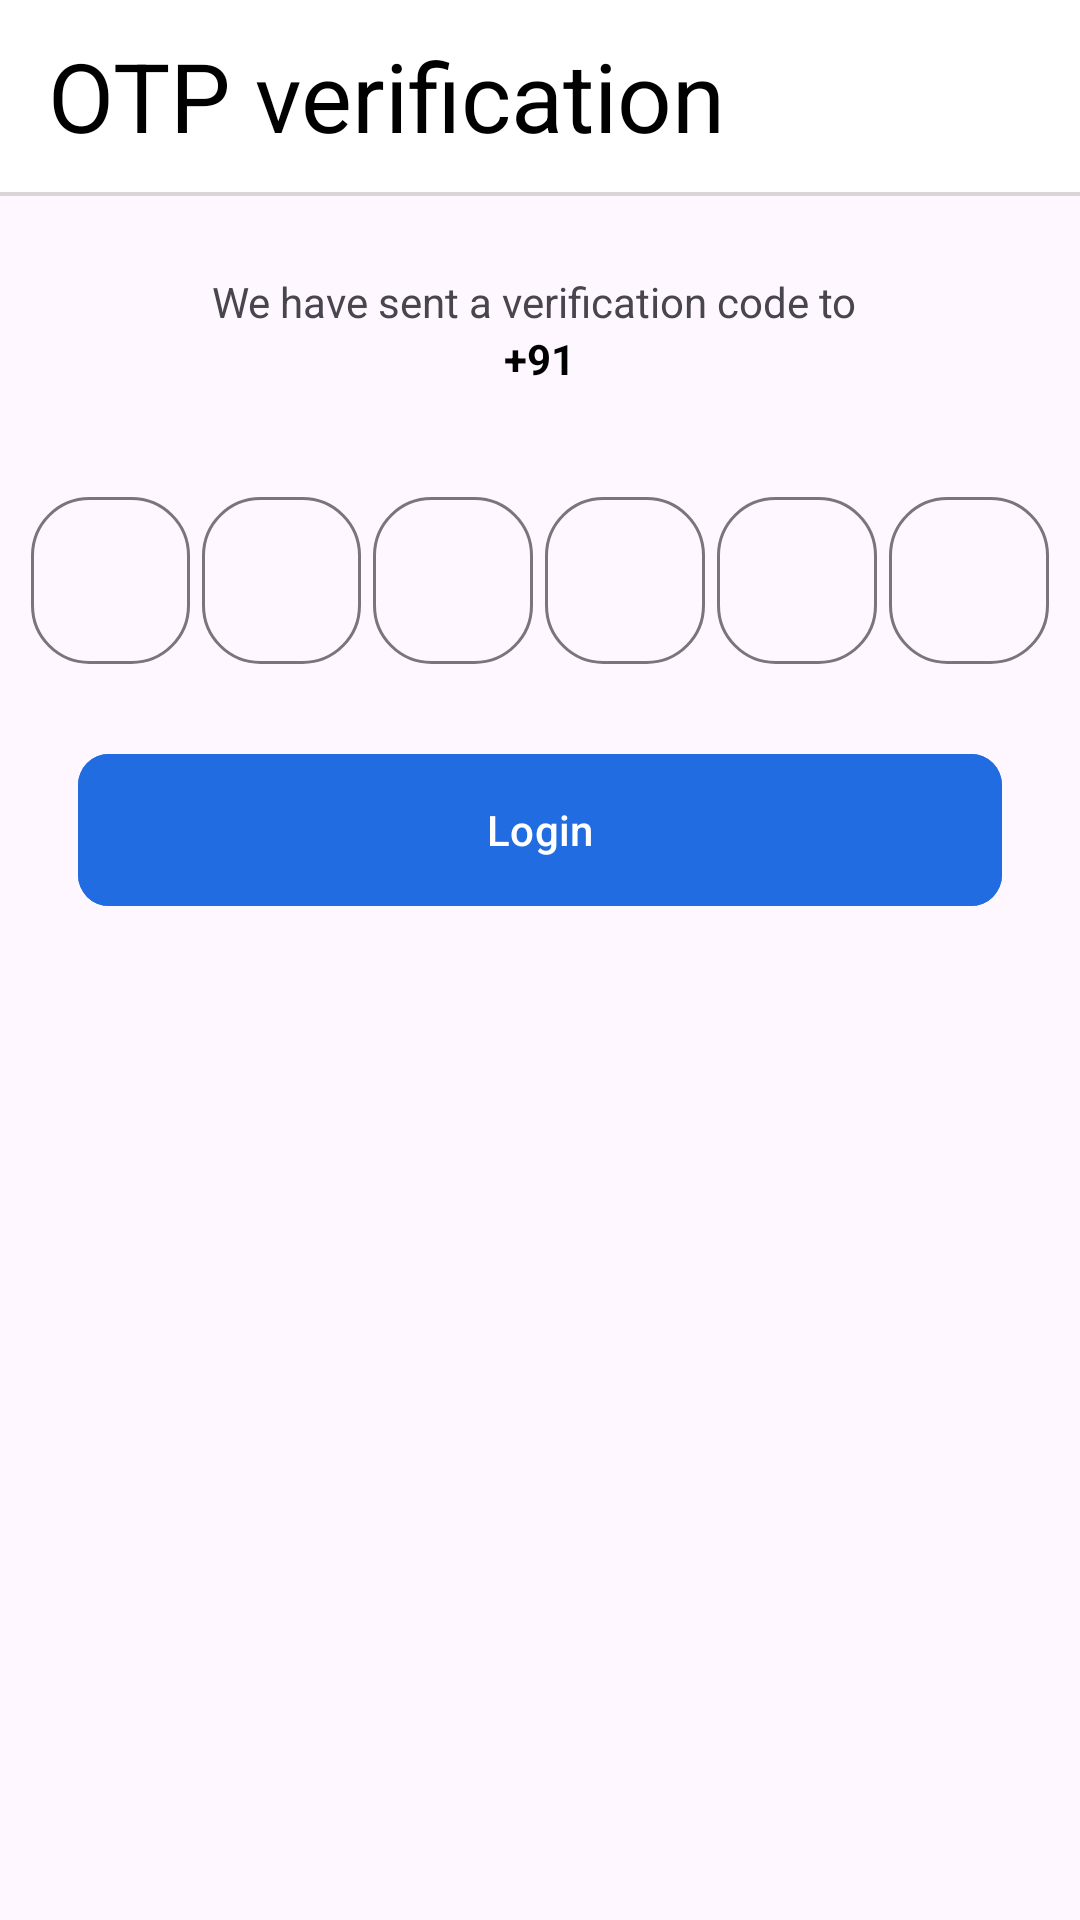

Reconstruct the res/layout file that produces this screen, plus the resources it refers to.
<!-- AndroidManifest.xml: application theme Theme.ShopMart -->
<!-- res/layout/fragment_o_t_p_activity.xml -->
<?xml version="1.0" encoding="utf-8"?>
<androidx.constraintlayout.widget.ConstraintLayout xmlns:android="http://schemas.android.com/apk/res/android"
    xmlns:app="http://schemas.android.com/apk/res-auto"
    xmlns:tools="http://schemas.android.com/tools"
    android:layout_width="match_parent"
    android:layout_height="match_parent"
    tools:context=".OTPActivity">

    <androidx.appcompat.widget.Toolbar
        android:id="@+id/tbOtpFragment"
        android:layout_width="match_parent"
        android:layout_height="wrap_content"
        android:background="@color/white"
        app:titleTextAppearance="@style/TextAppearance.Material3.HeadlineLarge"
        app:layout_constraintBottom_toBottomOf="parent"
        app:layout_constraintEnd_toEndOf="parent"
        app:layout_constraintHorizontal_bias="0.5"
        app:layout_constraintStart_toStartOf="parent"
        app:layout_constraintTop_toTopOf="parent"
        app:layout_constraintVertical_bias="0.0"
        app:navigationIcon="@drawable/baseline_arrow_back_24"
        app:title="OTP verification"
        app:titleTextColor="@color/black" />

    <View
        android:layout_width="match_parent"
        android:layout_height="1.30dp"
        android:background="#DAD4D4"
        app:layout_constraintTop_toBottomOf="@+id/tbOtpFragment"
        app:layout_constraintStart_toStartOf="parent"
        app:layout_constraintEnd_toEndOf="parent"/>

    <LinearLayout
        android:layout_width="match_parent"
        android:layout_height="wrap_content"
        android:orientation="vertical"
        app:layout_constraintTop_toTopOf="parent"
        app:layout_constraintStart_toStartOf="parent"
        app:layout_constraintEnd_toEndOf="parent"
        android:layout_marginTop="78.00dp">

        <TextView
            android:layout_width="wrap_content"
            android:layout_height="wrap_content"
            android:gravity="center"
            android:layout_gravity="center"
            android:layout_marginTop="13.00dp"
            android:text="We have sent a verification code to "/>

        <LinearLayout
            android:layout_width="match_parent"
            android:layout_height="wrap_content"
            android:gravity="center"
            android:orientation="horizontal">

            <TextView
                android:layout_width="wrap_content"
                android:layout_height="wrap_content"
                android:text="+91"
                android:textStyle="bold"
                android:textColor="@color/black"
                android:layout_gravity="center"/>

            <TextView
                android:layout_width="wrap_content"
                android:layout_height="wrap_content"
                android:id="@+id/tvUserNumber"
                android:layout_gravity="center"
                android:textStyle="bold"
                android:textColor="@color/black"
                android:text=""/>

        </LinearLayout>

        <LinearLayout
            android:layout_width="match_parent"
            android:layout_height="wrap_content"
            android:orientation="horizontal"
            android:weightSum="6"
            android:layout_marginTop="26.00dp"
            android:layout_marginHorizontal="10.40dp">

            <com.google.android.material.textfield.TextInputLayout
                android:layout_width="0dp"
                android:layout_height="match_parent"
                android:layout_weight="1"
                android:layout_marginEnd="2.00dp"
                app:boxCornerRadiusTopStart="19.50dp"
                app:boxCornerRadiusTopEnd="19.50dp"
                app:boxCornerRadiusBottomStart="19.50dp"
                app:boxCornerRadiusBottomEnd="19.50dp"
                style="@style/Widget.Material3.TextInputLayout.OutlinedBox"
                android:layout_marginTop="5.20dp">

                <com.google.android.material.textfield.TextInputEditText
                    android:layout_width="match_parent"
                    android:layout_height="wrap_content"
                    android:id="@+id/etOtp1"
                    android:gravity="center"
                    android:inputType="number"/>

            </com.google.android.material.textfield.TextInputLayout>

            <com.google.android.material.textfield.TextInputLayout
                android:layout_width="0dp"
                android:layout_height="match_parent"
                android:layout_weight="1"
                android:layout_marginStart="2.00dp"
                android:layout_marginEnd="2.00dp"
                app:boxCornerRadiusTopStart="19.50dp"
                app:boxCornerRadiusTopEnd="19.50dp"
                app:boxCornerRadiusBottomStart="19.50dp"
                app:boxCornerRadiusBottomEnd="19.50dp"
                style="@style/Widget.Material3.TextInputLayout.OutlinedBox"
                android:layout_marginTop="5.20dp">

                <com.google.android.material.textfield.TextInputEditText
                    android:layout_width="match_parent"
                    android:layout_height="wrap_content"
                    android:id="@+id/etOtp2"
                    android:gravity="center"
                    android:inputType="number"/>

            </com.google.android.material.textfield.TextInputLayout>

            <com.google.android.material.textfield.TextInputLayout
                android:layout_width="0dp"
                android:layout_height="match_parent"
                android:layout_weight="1"
                android:layout_marginStart="2.00dp"
                android:layout_marginEnd="2.00dp"
                app:boxCornerRadiusTopStart="19.50dp"
                app:boxCornerRadiusTopEnd="19.50dp"
                app:boxCornerRadiusBottomStart="19.50dp"
                app:boxCornerRadiusBottomEnd="19.50dp"
                style="@style/Widget.Material3.TextInputLayout.OutlinedBox"
                android:layout_marginTop="5.20dp">

                <com.google.android.material.textfield.TextInputEditText
                    android:layout_width="match_parent"
                    android:layout_height="wrap_content"
                    android:id="@+id/etOtp3"
                    android:gravity="center"
                    android:inputType="number"/>

            </com.google.android.material.textfield.TextInputLayout>

            <com.google.android.material.textfield.TextInputLayout
                android:layout_width="0dp"
                android:layout_height="match_parent"
                android:layout_weight="1"
                android:layout_marginStart="2.00dp"
                android:layout_marginEnd="2.00dp"
                app:boxCornerRadiusTopStart="19.50dp"
                app:boxCornerRadiusTopEnd="19.50dp"
                app:boxCornerRadiusBottomStart="19.50dp"
                app:boxCornerRadiusBottomEnd="19.50dp"
                style="@style/Widget.Material3.TextInputLayout.OutlinedBox"
                android:layout_marginTop="5.20dp">

                <com.google.android.material.textfield.TextInputEditText
                    android:layout_width="match_parent"
                    android:layout_height="wrap_content"
                    android:id="@+id/etOtp4"
                    android:gravity="center"
                    android:inputType="number"/>

            </com.google.android.material.textfield.TextInputLayout>

            <com.google.android.material.textfield.TextInputLayout
                android:layout_width="0dp"
                android:layout_height="match_parent"
                android:layout_weight="1"
                android:layout_marginStart="2.00dp"
                android:layout_marginEnd="2.00dp"
                app:boxCornerRadiusTopStart="19.50dp"
                app:boxCornerRadiusTopEnd="19.50dp"
                app:boxCornerRadiusBottomStart="19.50dp"
                app:boxCornerRadiusBottomEnd="19.50dp"
                style="@style/Widget.Material3.TextInputLayout.OutlinedBox"
                android:layout_marginTop="5.20dp">

                <com.google.android.material.textfield.TextInputEditText
                    android:layout_width="match_parent"
                    android:layout_height="wrap_content"
                    android:id="@+id/etOtp5"
                    android:gravity="center"
                    android:inputType="number"/>

            </com.google.android.material.textfield.TextInputLayout>

            <com.google.android.material.textfield.TextInputLayout
                android:layout_width="0dp"
                android:layout_height="match_parent"
                android:layout_weight="1"
                android:layout_marginStart="2.00dp"
                app:boxCornerRadiusTopStart="19.50dp"
                app:boxCornerRadiusTopEnd="19.50dp"
                app:boxCornerRadiusBottomStart="19.50dp"
                app:boxCornerRadiusBottomEnd="19.50dp"
                style="@style/Widget.Material3.TextInputLayout.OutlinedBox"
                android:layout_marginTop="5.20dp">

                <com.google.android.material.textfield.TextInputEditText
                    android:layout_width="match_parent"
                    android:layout_height="wrap_content"
                    android:id="@+id/etOtp6"
                    android:gravity="center"
                    android:inputType="number"/>

            </com.google.android.material.textfield.TextInputLayout>

        </LinearLayout>

        <com.google.android.material.button.MaterialButton
            android:layout_width="match_parent"
            android:layout_height="58.50dp"
            android:id="@+id/buttonLogin"
            android:layout_gravity="center"
            android:textColor="#FFFFFF"
            android:layout_marginHorizontal="26.00dp"
            android:layout_marginTop="26.00dp"
            android:text="Login"
            android:textAllCaps="false"
            app:cornerRadius="10.40dp"
            android:backgroundTint="#226CE1"/>

    </LinearLayout>


</androidx.constraintlayout.widget.ConstraintLayout>
<!-- resources referenced by this layout -->
<resources>
  <color name="black">#FF000000</color>
  <color name="white">#FFFFFFFF</color>
  <style name="Theme.ShopMart" parent="Base.Theme.ShopMart" />
  <style name="Base.Theme.ShopMart" parent="Theme.Material3.DayNight.NoActionBar">
          
          
      </style>
</resources>
